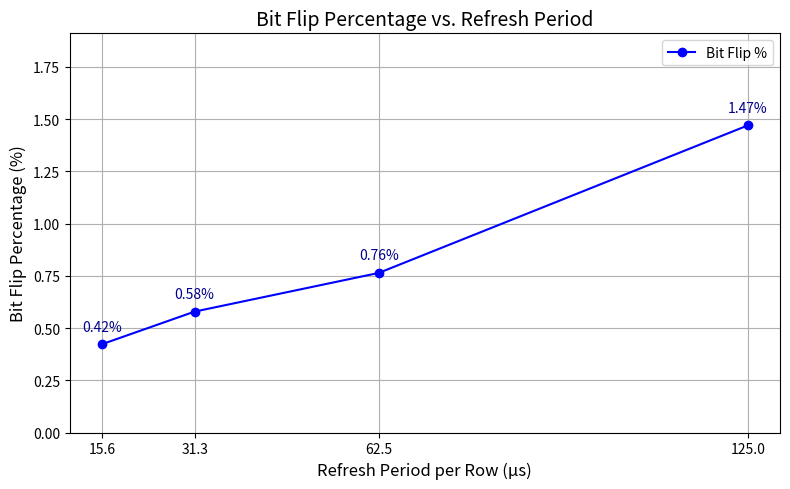

The script that saved this image:
import matplotlib.pyplot as plt

# Data: (Refresh Period in µs, Bit Flip Percentage)
refresh_periods_us = [15.6, 31.3, 62.5, 125.0]
bit_flip_percentages = [0.4226, 0.5788, 0.764, 1.47]

# Plotting
plt.figure(figsize=(8, 5))
plt.plot(refresh_periods_us, bit_flip_percentages, marker='o', linestyle='-', color='b', label='Bit Flip %')

# Annotate each point with its percentage, slightly above each marker
for x, y in zip(refresh_periods_us, bit_flip_percentages):
    plt.text(x, y + 0.05, f'{y:.2f}%', ha='center', va='bottom', fontsize=10, color='darkblue')

# Formatting
plt.title('Bit Flip Percentage vs. Refresh Period', fontsize=14)
plt.xlabel('Refresh Period per Row (µs)', fontsize=12)
plt.ylabel('Bit Flip Percentage (%)', fontsize=12)
plt.grid(True)
plt.xticks(refresh_periods_us)
plt.ylim(0, max(bit_flip_percentages) * 1.3)  # Add some headroom on y-axis
plt.legend(fontsize=10)
plt.tight_layout()

# Save before showing
plt.savefig("bit_flip_vs_refresh.png", dpi=300)
plt.show()
